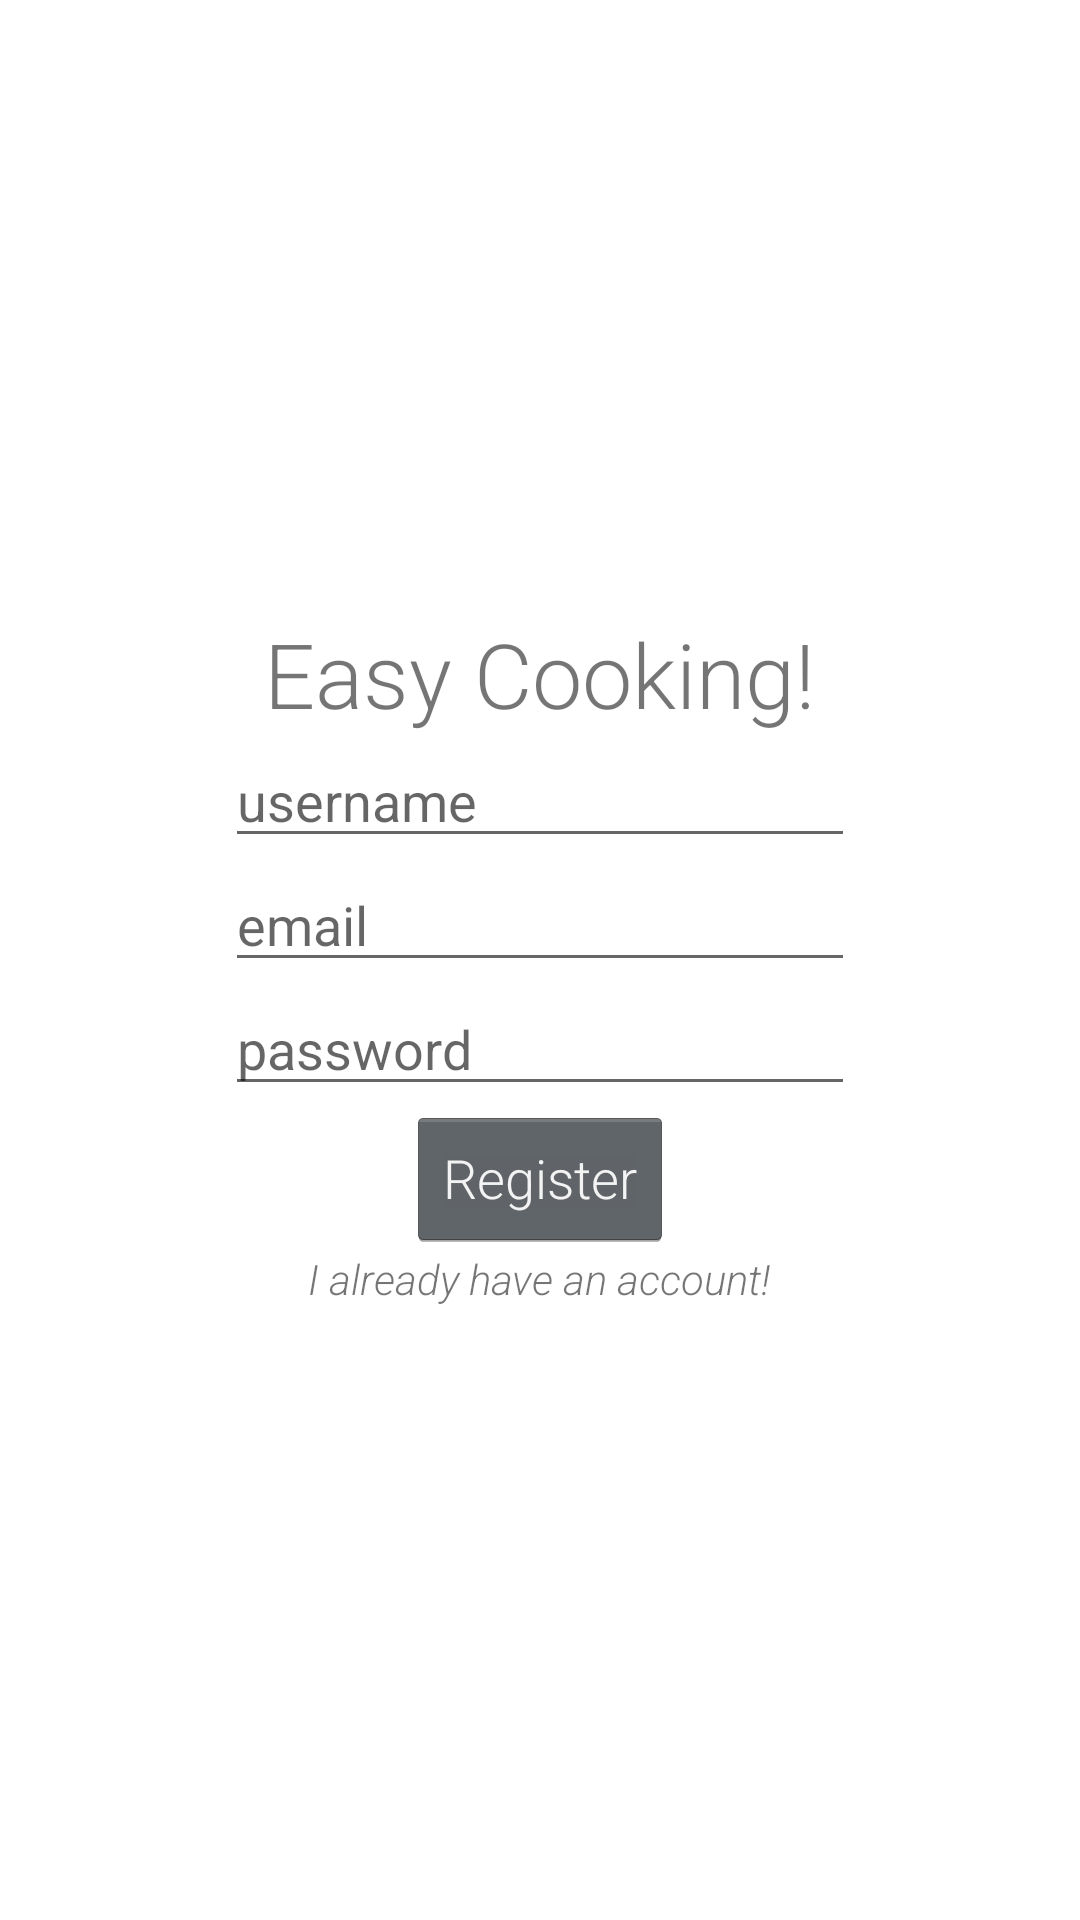

The Android layout XML behind this screen, and the referenced resources:
<!-- AndroidManifest.xml: application theme Theme.GroceriesManager -->
<!-- res/layout/activity_register.xml -->
<?xml version="1.0" encoding="utf-8"?>
<LinearLayout xmlns:android="http://schemas.android.com/apk/res/android"
    xmlns:app="http://schemas.android.com/apk/res-auto"
    xmlns:tools="http://schemas.android.com/tools"
    android:layout_width="match_parent"
    android:layout_height="match_parent"
    android:orientation="vertical"
    android:gravity="center"
    tools:context=".Activities.RegisterActivity">


    <TextView
        android:id="@+id/tvRegister"
        android:layout_width="wrap_content"
        android:layout_height="wrap_content"
        style="@style/Label"
        android:text="@string/app_name"
        />

    <EditText
        android:id="@+id/etRegisterUsername"
        android:layout_width="wrap_content"
        android:layout_height="wrap_content"
        android:ems="10"
        android:inputType="textPersonName"
        android:hint="username"
        />

    <EditText
        android:id="@+id/etRegisterEmail"
        android:layout_width="wrap_content"
        android:layout_height="wrap_content"
        android:ems="10"
        android:inputType="textEmailAddress"
        android:hint="email"
        />

    <EditText
        android:id="@+id/etRegisterPassword"
        android:layout_width="wrap_content"
        android:layout_height="wrap_content"
        android:ems="10"
        android:inputType="textPassword"
        android:hint="password"
        />

    <Button
        android:id="@+id/btnLogin"
        android:layout_width="wrap_content"
        android:layout_height="wrap_content"
        android:text="Register"
        />

    <TextView
        android:id="@+id/tvLogin"
        android:layout_width="wrap_content"
        android:layout_height="wrap_content"
        android:clickable="true"
        android:text="I already have an account!"
        android:textStyle="italic" />
</LinearLayout>
<!-- resources referenced by this layout -->
<resources>
  <string name="app_name">Easy Cooking!</string>
  <style name="Label" parent="android:Widget.TextView">
          <item name="android:textSize">30sp</item>
      </style>
  <style name="Theme.GroceriesManager" parent="Theme.MaterialComponents.DayNight.NoActionBar">
          
          <item name="colorPrimary">@color/dark_blue</item>
          <item name="colorPrimaryVariant">@color/dark_blue</item>
          <item name="colorOnPrimary">@color/light_grey</item>
          
          <item name="colorSecondary">@color/teal_200</item>
          <item name="colorSecondaryVariant">@color/teal_700</item>
          <item name="colorOnSecondary">@color/black</item>
          
          <item name="android:statusBarColor" tools:targetApi="l">?attr/colorPrimaryVariant</item>
          
          <item name="android:textViewStyle">@style/RobotoTextViewStyle</item>
          <item name="android:buttonStyle">@style/RobotoButtonStyle</item>
      </style>
  <color name="dark_blue">#0039BF</color>
  <color name="light_grey">#D3D3D3</color>
  <color name="teal_200">#FF03DAC5</color>
  <color name="teal_700">#FF018786</color>
  <color name="black">#FF000000</color>
  <style name="RobotoTextViewStyle" parent="android:Widget.TextView">
          <item name="android:fontFamily">sans-serif-light</item>
      </style>
  <style name="RobotoButtonStyle" parent="android:Widget.Holo.Button">
          <item name="android:fontFamily">sans-serif-light</item>
      </style>
</resources>
